Dataset: real time data (GitHub, Yuvanaswar/OVAscan-AI). Classes: normal, PCOS.

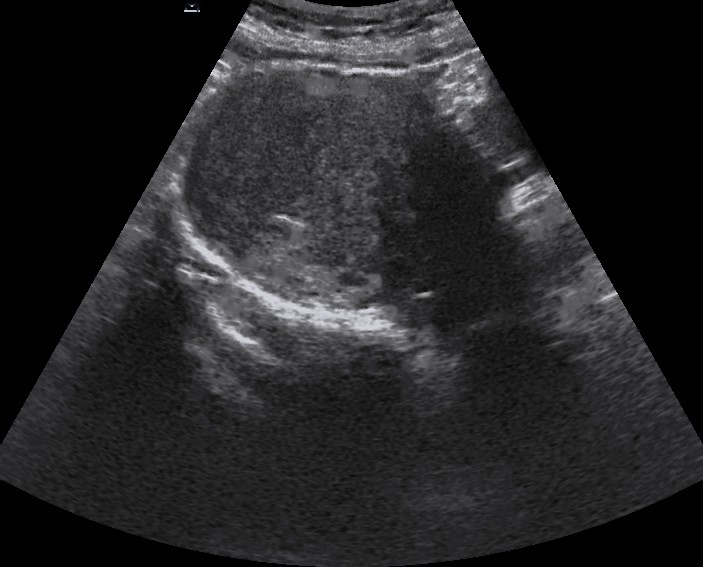
Label: normal

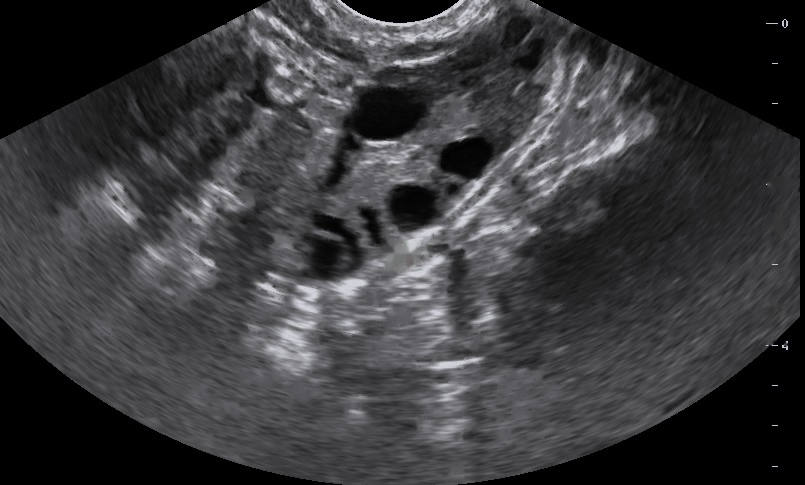
Label: PCOS

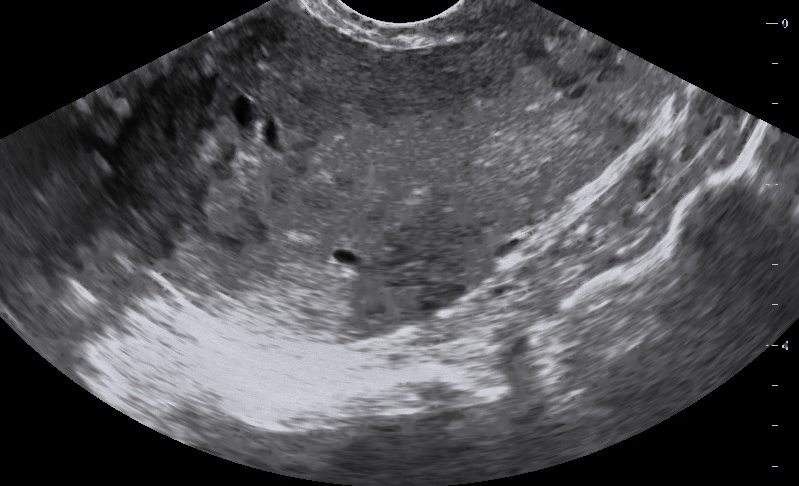
Label: normal

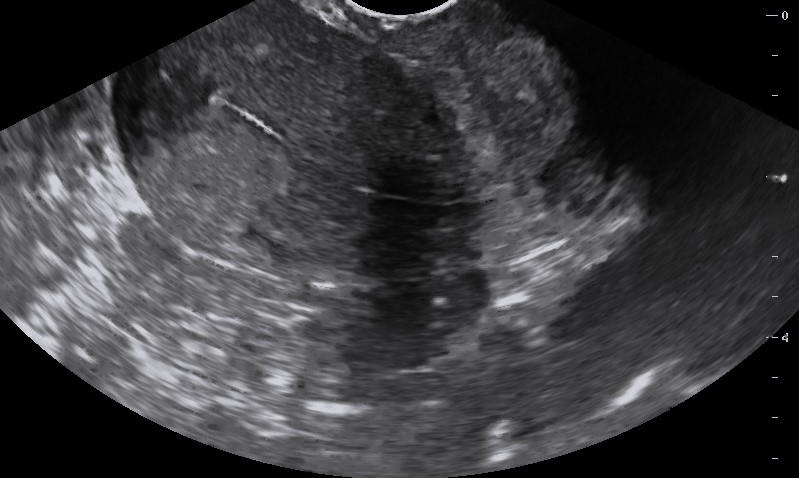
Label: normal

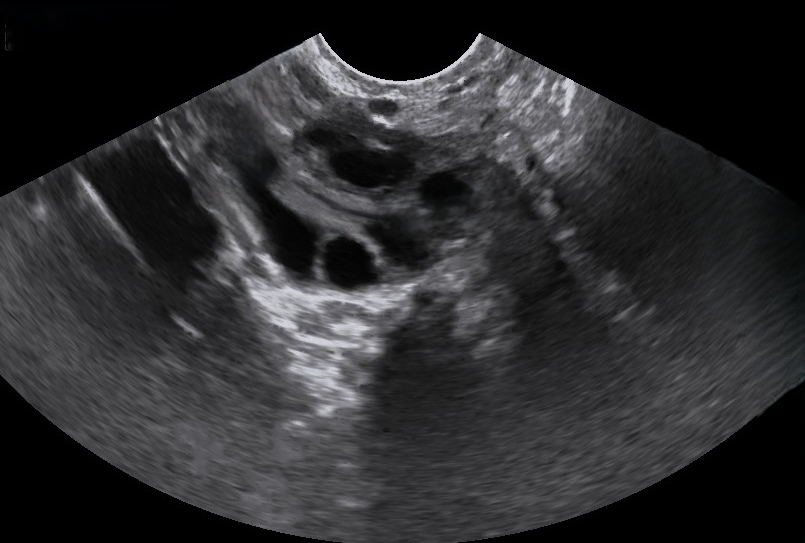
Label: PCOS

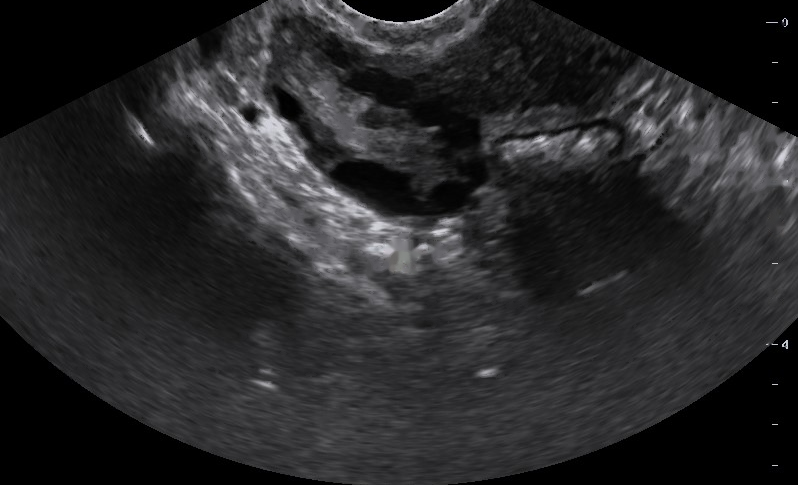
Label: PCOS
